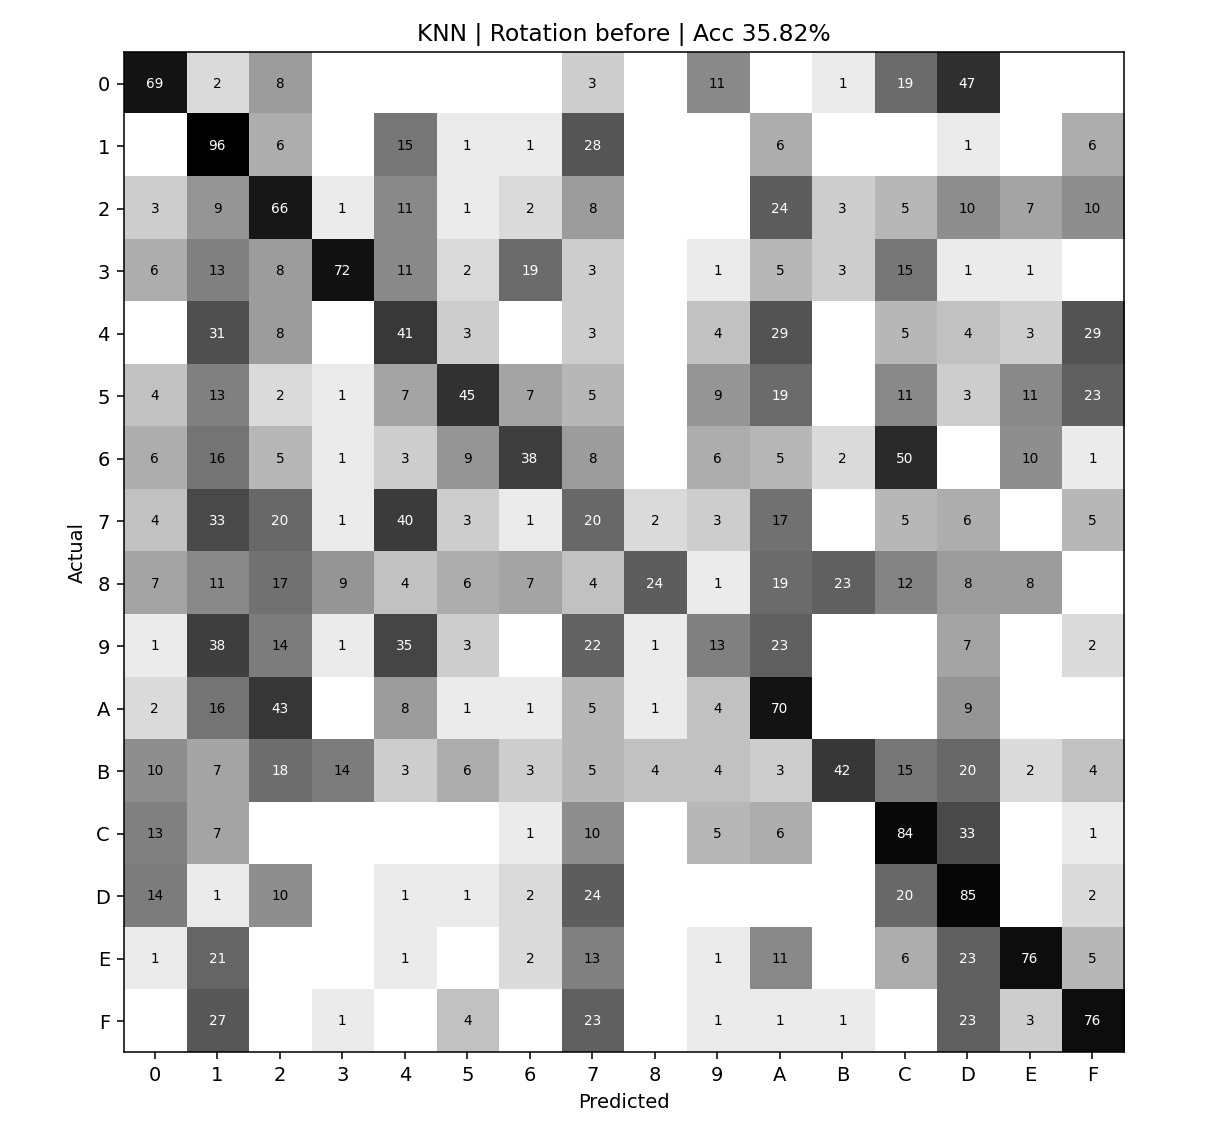

The file beside this chart, header and first rows:
actual\pred, 0, 1, 2, 3, 4, 5, 6, 7, 8, 9, A, B, C, D, E, F
0, 69, 2, 8, 0, 0, 0, 0, 3, 0, 11, 0, 1, 19, 47, 0, 0
1, 0, 96, 6, 0, 15, 1, 1, 28, 0, 0, 6, 0, 0, 1, 0, 6
2, 3, 9, 66, 1, 11, 1, 2, 8, 0, 0, 24, 3, 5, 10, 7, 10
3, 6, 13, 8, 72, 11, 2, 19, 3, 0, 1, 5, 3, 15, 1, 1, 0
4, 0, 31, 8, 0, 41, 3, 0, 3, 0, 4, 29, 0, 5, 4, 3, 29
5, 4, 13, 2, 1, 7, 45, 7, 5, 0, 9, 19, 0, 11, 3, 11, 23
6, 6, 16, 5, 1, 3, 9, 38, 8, 0, 6, 5, 2, 50, 0, 10, 1
7, 4, 33, 20, 1, 40, 3, 1, 20, 2, 3, 17, 0, 5, 6, 0, 5
8, 7, 11, 17, 9, 4, 6, 7, 4, 24, 1, 19, 23, 12, 8, 8, 0
9, 1, 38, 14, 1, 35, 3, 0, 22, 1, 13, 23, 0, 0, 7, 0, 2
A, 2, 16, 43, 0, 8, 1, 1, 5, 1, 4, 70, 0, 0, 9, 0, 0
B, 10, 7, 18, 14, 3, 6, 3, 5, 4, 4, 3, 42, 15, 20, 2, 4
C, 13, 7, 0, 0, 0, 0, 1, 10, 0, 5, 6, 0, 84, 33, 0, 1
D, 14, 1, 10, 0, 1, 1, 2, 24, 0, 0, 0, 0, 20, 85, 0, 2
E, 1, 21, 0, 0, 1, 0, 2, 13, 0, 1, 11, 0, 6, 23, 76, 5
F, 0, 27, 0, 1, 0, 4, 0, 23, 0, 1, 1, 1, 0, 23, 3, 76
